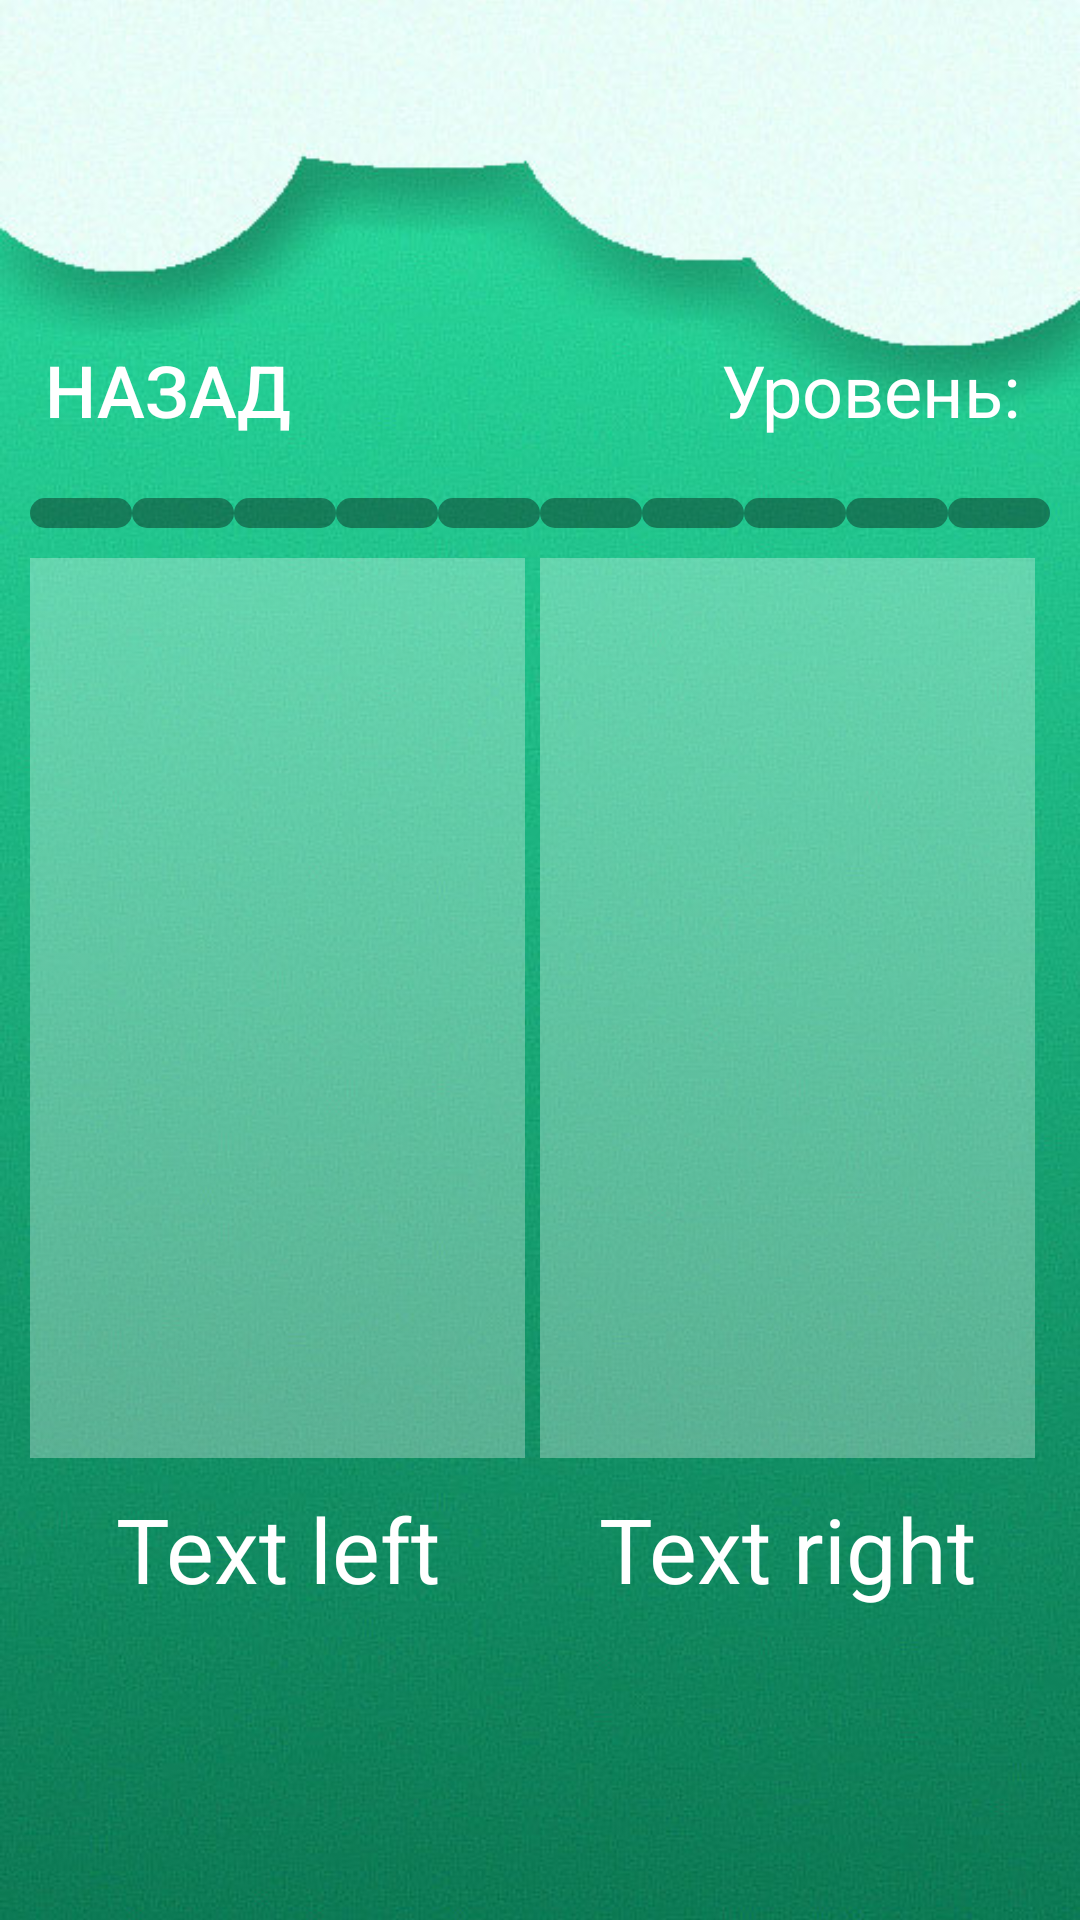

Layout XML and referenced resources for this Android screen:
<!-- AndroidManifest.xml: application theme Theme.Quiz -->
<!-- res/layout/universal.xml -->
<?xml version="1.0" encoding="utf-8"?>
<RelativeLayout
    xmlns:android="http://schemas.android.com/apk/res/android"
    xmlns:app="http://schemas.android.com/apk/res-auto"
    xmlns:tools="http://schemas.android.com/tools"
    android:layout_width="match_parent"
    android:layout_height="match_parent"
    android:orientation="vertical">

    <ImageView
        android:id="@+id/background"
        android:layout_width="match_parent"
        android:layout_height="match_parent"
        android:scaleType="centerCrop"
        android:src="@drawable/levels_background" />

    <LinearLayout
        android:id="@+id/container1"
        android:layout_width="match_parent"
        android:layout_height="match_parent"
        android:gravity="center"
        android:orientation="vertical">

        <LinearLayout
            android:id="@+id/container2"
            android:layout_width="match_parent"
            android:layout_height="wrap_content"
            android:orientation="vertical"
            android:padding="10dp">

            <LinearLayout
                android:id="@+id/line1"
                android:layout_width="match_parent"
                android:layout_height="match_parent"

                android:orientation="horizontal">

                <Button
                    android:id="@+id/button_back"
                    android:layout_width="wrap_content"
                    android:layout_height="wrap_content"
                    android:layout_marginRight="10dp"
                    android:background="@drawable/style_btn_white_blue_press"
                    android:paddingLeft="5dp"
                    android:paddingRight="5dp"
                    android:text="@string/back"
                    android:textColor="@color/white"
                    android:textSize="24sp" />

                <TextView
                    android:id="@+id/text_levels"
                    android:layout_width="wrap_content"
                    android:layout_height="wrap_content"
                    android:layout_weight="1"
                    android:gravity="right"
                    android:padding="10dp"
                    android:text="@string/level"
                    android:textColor="@color/white"
                    android:textSize="24sp"

                    />
            </LinearLayout>

            <LinearLayout
                android:id="@+id/line2"
                android:layout_width="match_parent"
                android:layout_height="wrap_content"
                android:layout_marginTop="10dp"

                android:orientation="horizontal">

                <TextView
                    android:id="@+id/point1"
                    android:layout_width="wrap_content"
                    android:layout_height="10dp"
                    android:layout_weight="1"
                    android:background="@drawable/style_points" />

                <TextView
                    android:id="@+id/point2"
                    android:layout_width="wrap_content"
                    android:layout_height="10dp"
                    android:layout_weight="1"
                    android:background="@drawable/style_points" />

                <TextView
                    android:id="@+id/point3"
                    android:layout_width="wrap_content"
                    android:layout_height="10dp"
                    android:layout_weight="1"
                    android:background="@drawable/style_points" />

                <TextView
                    android:id="@+id/point4"
                    android:layout_width="wrap_content"
                    android:layout_height="10dp"
                    android:layout_weight="1"
                    android:background="@drawable/style_points" />

                <TextView
                    android:id="@+id/point5"
                    android:layout_width="wrap_content"
                    android:layout_height="10dp"
                    android:layout_weight="1"
                    android:background="@drawable/style_points" />

                <TextView
                    android:id="@+id/point6"
                    android:layout_width="wrap_content"
                    android:layout_height="10dp"
                    android:layout_weight="1"
                    android:background="@drawable/style_points" />

                <TextView
                    android:id="@+id/point7"
                    android:layout_width="wrap_content"
                    android:layout_height="10dp"
                    android:layout_weight="1"
                    android:background="@drawable/style_points" />

                <TextView
                    android:id="@+id/point8"
                    android:layout_width="wrap_content"
                    android:layout_height="10dp"
                    android:layout_weight="1"
                    android:background="@drawable/style_points" />

                <TextView
                    android:id="@+id/point9"
                    android:layout_width="wrap_content"
                    android:layout_height="10dp"
                    android:layout_weight="1"
                    android:background="@drawable/style_points" />

                <TextView
                    android:id="@+id/point10"
                    android:layout_width="wrap_content"
                    android:layout_height="10dp"
                    android:layout_weight="1"
                    android:background="@drawable/style_points" />

            </LinearLayout>

            <LinearLayout
                android:id="@+id/line3"
                android:layout_width="match_parent"
                android:layout_height="match_parent"
                android:layout_marginTop="10dp"
                android:orientation="horizontal">

                <ImageView
                    android:id="@+id/img_left"
                    android:layout_width="match_parent"
                    android:layout_height="300dp"
                    android:layout_marginRight="5dp"
                    android:layout_weight="1"
                    android:background="@drawable/style_img_universal"
                    android:scaleType="centerCrop"
                    android:src="@drawable/imgtest" />
                <ImageView
                    android:id="@+id/img_right"
                    android:layout_width="match_parent"
                    android:layout_height="300dp"
                    android:layout_marginRight="5dp"
                    android:layout_weight="1"
                    android:background="@drawable/style_img_universal"
                    android:scaleType="centerCrop"
                    android:src="@drawable/imgtest" />
            </LinearLayout>

            <LinearLayout
                android:id="@+id/line4"
                android:layout_width="match_parent"
                android:layout_height="match_parent"
                android:layout_marginTop="10dp"
                android:orientation="horizontal">
                <TextView
                    android:id="@+id/text_left"
                    android:layout_width="match_parent"
                    android:layout_height="wrap_content"
                    android:text="Text left"
                    android:textColor="@color/white"
                    android:textSize="30sp"
                    android:layout_marginRight="5dp"
                    android:layout_weight="1"
                    android:gravity="center"
                    />
                <TextView
                    android:id="@+id/text_right"
                    android:layout_width="match_parent"
                    android:layout_height="wrap_content"
                    android:text="Text right"
                    android:textColor="@color/white"
                    android:textSize="30sp"
                    android:layout_marginRight="5dp"
                    android:layout_weight="1"
                    android:gravity="center"
                    />


            </LinearLayout>
        </LinearLayout>
    </LinearLayout>
</RelativeLayout>
<!-- resources referenced by this layout -->
<resources>
  <color name="white">#FFFFFFFF</color>
  <!-- drawable imgtest: png bitmap (drawable-v24, 1678 bytes) -->
  <!-- drawable levels_background: jpg bitmap (drawable, 51749 bytes) -->
  <!-- drawable style_points (drawable) -->
  <?xml version="1.0" encoding="utf-8"?>
  <shape xmlns:android="http://schemas.android.com/apk/res/android">
      <corners android:radius="8dp"/>
          <solid android:color="@color/black60"/>
  </shape>
  <string name="back">Назад</string>
  <string name="level">Уровень:</string>
  <style name="Theme.Quiz" parent="Theme.MaterialComponents.Light.NoActionBar">
          
          <item name="colorPrimary">@color/black95</item>
          <item name="colorPrimaryVariant">@color/purple_700</item>
          <item name="colorOnPrimary">@color/white</item>
          
          <item name="colorSecondary">@color/teal_200</item>
          <item name="colorSecondaryVariant">@color/teal_700</item>
          <item name="colorOnSecondary">@color/black</item>
          <item name="android:windowActionBar">false</item>
          
          <item name="android:statusBarColor" tools:targetApi="l">?attr/colorPrimaryVariant</item>
          
      </style>
  <color name="black60">#60000000</color>
  <color name="black95">#95000000</color>
  <color name="purple_700">#FF3700B3</color>
  <color name="teal_200">#FF03DAC5</color>
  <color name="teal_700">#FF018786</color>
  <color name="black">#000000</color>
</resources>
